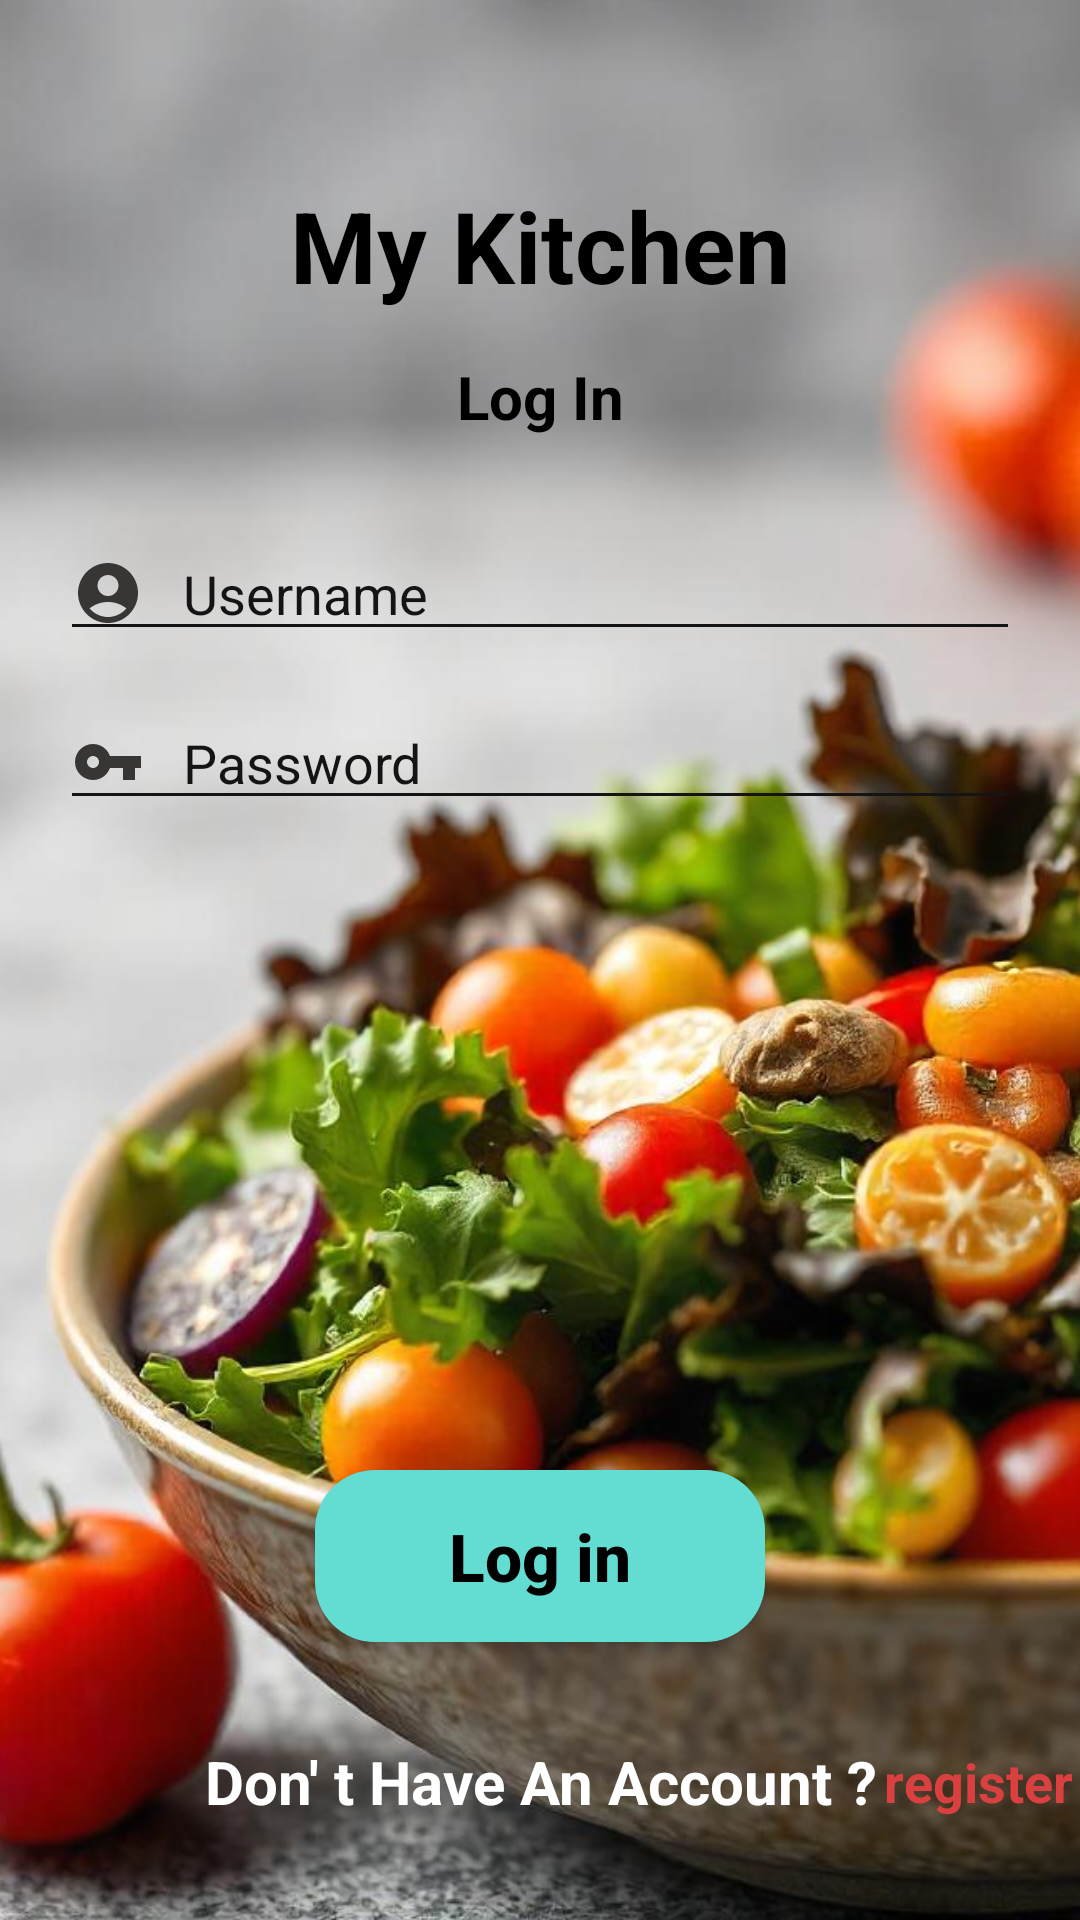

Write the Android layout XML for this screen, with the resource values it uses.
<!-- AndroidManifest.xml: application theme Theme.FoodieHouse -->
<!-- res/layout/activity_login_page.xml -->
<?xml version="1.0" encoding="utf-8"?>
<androidx.constraintlayout.widget.ConstraintLayout xmlns:android="http://schemas.android.com/apk/res/android"
    xmlns:app="http://schemas.android.com/apk/res-auto"
    xmlns:tools="http://schemas.android.com/tools"
    android:id="@+id/main"
    android:layout_width="match_parent"
    android:layout_height="match_parent"
    tools:context=".LoginPage">

    <ImageView
        android:id="@+id/img"
        android:layout_width="wrap_content"
        android:layout_height="match_parent"
        android:scaleType="centerCrop"
        android:src="@drawable/slpage"
        app:layout_constraintBottom_toBottomOf="parent"
        app:layout_constraintStart_toStartOf="parent"
        app:layout_constraintTop_toTopOf="parent" />

    <TextView
        android:id="@+id/il"
        android:layout_width="match_parent"
        android:layout_height="wrap_content"
        android:gravity="center"
        android:text="My Kitchen"
        android:textColor="@color/black"
        android:textSize="33sp"
        android:textStyle="bold"
        app:layout_constraintBottom_toBottomOf="parent"
        app:layout_constraintEnd_toEndOf="parent"
        app:layout_constraintStart_toStartOf="parent"
        app:layout_constraintTop_toTopOf="parent"
        app:layout_constraintVertical_bias=".1"/>

    <TextView
        android:id="@+id/lin"
        android:layout_width="match_parent"
        android:layout_height="wrap_content"
        android:text="Log In"
        android:textColor="@color/black"
        android:textSize="20dp"
        android:textStyle="bold"
        app:layout_constraintEnd_toEndOf="parent"
        app:layout_constraintStart_toStartOf="parent"
        app:layout_constraintTop_toBottomOf="@id/il"
        android:layout_marginTop="15dp"
        android:textAlignment="center"/>

    <EditText
        android:id="@+id/user"
        android:layout_width="0dp"
        android:layout_height="wrap_content"
        android:hint="Username"
        android:textColor="@color/black"
        app:layout_constraintEnd_toEndOf="parent"
        app:layout_constraintStart_toStartOf="parent"
        app:layout_constraintTop_toBottomOf="@id/lin"
        android:layout_marginTop="30sp"
        android:layout_marginStart="20dp"
        android:layout_marginEnd="20dp"
        android:textColorHint="#151414"
        android:drawableLeft="@drawable/baseline_account_circle_24"
        android:drawablePadding="13dp"
        android:backgroundTint="#151414"/>

    <EditText
        android:id="@+id/password"
        android:layout_width="0dp"
        android:layout_height="wrap_content"
        android:hint="Password"
        android:textColor="@color/black"
        app:layout_constraintEnd_toEndOf="parent"
        app:layout_constraintStart_toStartOf="parent"
        app:layout_constraintTop_toBottomOf="@id/user"
        android:layout_marginTop="15sp"
        android:layout_marginStart="20dp"
        android:layout_marginEnd="20dp"
        android:textColorHint="#151414"
        android:drawableLeft="@drawable/key"
        android:drawablePadding="13dp"
        android:backgroundTint="#151414"/>

    <Button
        android:id="@+id/Login1"
        android:layout_width="150dp"
        android:layout_height="wrap_content"
        android:padding="14dp"
        android:text="Log in"
        android:textStyle="bold"
        android:textSize="22dp"
        android:textColor="@color/black"
        android:textAllCaps="false"
        android:background="@drawable/button"
        app:layout_constraintBottom_toBottomOf="parent"
        app:layout_constraintEnd_toEndOf="parent"
        app:layout_constraintStart_toStartOf="parent"
        app:layout_constraintTop_toBottomOf="@id/password"
        app:layout_constraintVertical_bias="0.7"/>

    <TextView
        android:id="@+id/done"
        android:layout_width="wrap_content"
        android:layout_height="wrap_content"
        android:text="Don' t Have An Account ?"
        android:textAlignment="center"
        android:textColor="@color/white"
        android:textStyle="bold"
        android:textSize="20dp"
        app:layout_constraintBottom_toBottomOf="parent"
        app:layout_constraintEnd_toEndOf="parent"
        app:layout_constraintStart_toStartOf="parent"
        app:layout_constraintTop_toBottomOf="@id/Login1"
        app:flow_horizontalBias="0.4"/>

    <TextView
        android:id="@+id/registr"
        android:layout_width="wrap_content"
        android:layout_height="wrap_content"
        android:text="register"
        android:textAlignment="center"
        android:textColor="#DA4040"
        android:textStyle="bold"
        android:textSize="18sp"
        app:layout_constraintBottom_toBottomOf="parent"
        app:layout_constraintStart_toEndOf="@id/done"
        app:layout_constraintTop_toBottomOf="@id/Login1"
        app:layout_constraintEnd_toEndOf="parent"
        app:flow_horizontalBias="0"/>



</androidx.constraintlayout.widget.ConstraintLayout>
<!-- resources referenced by this layout -->
<resources>
  <!-- drawable baseline_account_circle_24 (drawable) -->
  <vector xmlns:android="http://schemas.android.com/apk/res/android" android:height="24dp" android:tint="#383535" android:viewportHeight="24" android:viewportWidth="24" android:width="24dp">
        
      <path android:fillColor="@android:color/white" android:pathData="M12,2C6.48,2 2,6.48 2,12s4.48,10 10,10s10,-4.48 10,-10S17.52,2 12,2zM12,6c1.93,0 3.5,1.57 3.5,3.5S13.93,13 12,13s-3.5,-1.57 -3.5,-3.5S10.07,6 12,6zM12,20c-2.03,0 -4.43,-0.82 -6.14,-2.88C7.55,15.8 9.68,15 12,15s4.45,0.8 6.14,2.12C16.43,19.18 14.03,20 12,20z"/>
      
  </vector>
  <!-- drawable button (drawable) -->
  <?xml version="1.0" encoding="utf-8"?>
  <shape xmlns:android="http://schemas.android.com/apk/res/android">
  
      <corners android:radius="20dp"/>
      <solid android:color="#63DDD2"/>
  </shape>
  <!-- drawable key (drawable) -->
  <vector xmlns:android="http://schemas.android.com/apk/res/android" android:height="24dp" android:tint="#383535" android:viewportHeight="24" android:viewportWidth="24" android:width="24dp">
        
      <path android:fillColor="@android:color/white" android:pathData="M12.65,10C11.83,7.67 9.61,6 7,6c-3.31,0 -6,2.69 -6,6s2.69,6 6,6c2.61,0 4.83,-1.67 5.65,-4H17v4h4v-4h2v-4H12.65zM7,14c-1.1,0 -2,-0.9 -2,-2s0.9,-2 2,-2 2,0.9 2,2 -0.9,2 -2,2z"/>
      
  </vector>
  <!-- drawable slpage: png bitmap (drawable, 808526 bytes) -->
  <style name="Theme.FoodieHouse" parent="Base.Theme.FoodieHouse" />
  <style name="Base.Theme.FoodieHouse" parent="Theme.AppCompat.DayNight.NoActionBar">
          
          
      </style>
  <!-- not gathered from this repository: default colours our renderer supplied (Android Studio template values) -->
  <color name="black">#FF000000</color>
  <color name="white">#FFFFFFFF</color>
</resources>
